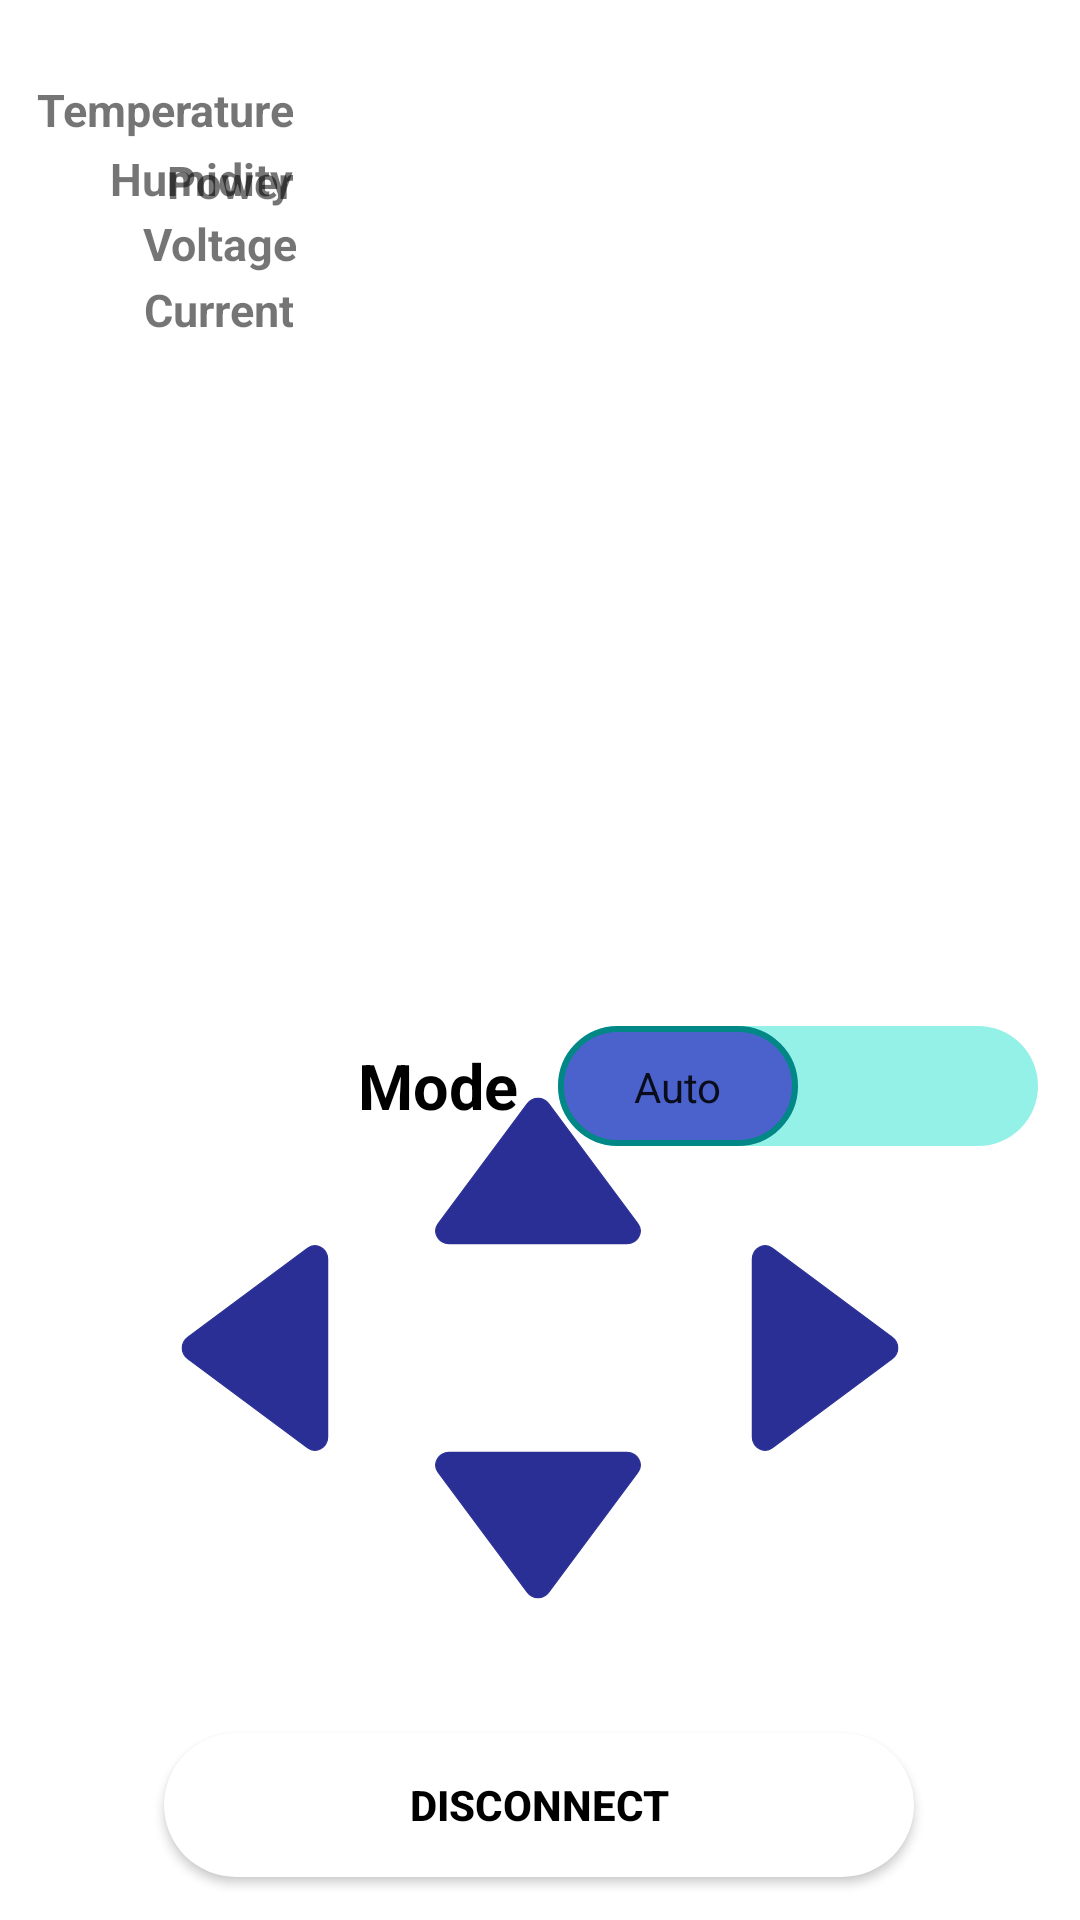

Here is an Android app screen rendered from its layout file. Give the layout XML and the strings, colors and styles it references.
<!-- AndroidManifest.xml: application theme Theme.SolarTracker -->
<!-- res/layout/activity_main.xml -->
<?xml version="1.0" encoding="utf-8"?>
<androidx.constraintlayout.widget.ConstraintLayout xmlns:android="http://schemas.android.com/apk/res/android"
    xmlns:app="http://schemas.android.com/apk/res-auto"
    xmlns:tools="http://schemas.android.com/tools"
    android:layout_width="match_parent"
    android:layout_height="match_parent"
    android:textAlignment="viewEnd"
    tools:context=".MainActivity">

    <Button
        android:id="@+id/btnDisconnect"
        android:layout_width="250dp"
        android:layout_height="48dp"
        style="?selectableItemBackground"
        android:layout_marginStart="20dp"
        android:layout_marginEnd="20dp"
        android:background="@drawable/round_button"
        android:contentDescription="@string/strdisconnect"
        android:text="@string/strdisconnect"
        android:textAllCaps="false"
        android:textColor="#000000"
        android:textStyle="bold"
        app:layout_constraintBottom_toBottomOf="parent"
        app:layout_constraintEnd_toEndOf="parent"
        app:layout_constraintHorizontal_bias="0.495"
        app:layout_constraintStart_toStartOf="parent"
        app:layout_constraintTop_toTopOf="parent"
        app:layout_constraintVertical_bias="0.976"
        tools:ignore="TextContrastCheck" />

    <androidx.appcompat.widget.SwitchCompat
        android:id="@+id/switchButton"
        android:layout_width="240dp"
        android:layout_height="60dp"
        android:layout_marginTop="332dp"
        android:gravity="center"
        android:text="@string/mode"
        android:textOff="@string/auto"
        android:textOn="@string/manual"
        android:textSize="21sp"
        android:textStyle="bold"
        android:thumb="@drawable/sw_thumb"
        app:layout_constraintEnd_toEndOf="parent"
        app:layout_constraintHorizontal_bias="0.883"
        app:layout_constraintStart_toStartOf="parent"
        app:layout_constraintTop_toTopOf="parent"
        app:showText="true"
        app:track="@drawable/sw_track"
        tools:ignore="TextContrastCheck" />

    <TextView
        android:id="@+id/humidity"
        android:layout_width="90dp"
        android:layout_height="25dp"
        android:text="@string/humidity"
        android:textAlignment="viewEnd"
        android:textAllCaps="false"
        android:textSize="15sp"
        android:textStyle="bold"
        app:layout_constraintBottom_toBottomOf="parent"
        app:layout_constraintEnd_toEndOf="parent"
        app:layout_constraintHorizontal_bias="0.028"
        app:layout_constraintStart_toStartOf="parent"
        app:layout_constraintTop_toTopOf="parent"
        app:layout_constraintVertical_bias="0.08" />

    <TextView
        android:id="@+id/voltage"
        android:layout_width="90dp"
        android:layout_height="25dp"
        android:layout_marginStart="8dp"
        android:layout_marginBottom="19dp"
        android:text="@string/voltage"
        android:textAlignment="viewEnd"
        android:textAllCaps="false"
        android:textSize="15sp"
        android:textStyle="bold"
        app:layout_constraintBottom_toBottomOf="parent"
        app:layout_constraintEnd_toEndOf="parent"
        app:layout_constraintHorizontal_bias="0.003"
        app:layout_constraintStart_toStartOf="parent"
        app:layout_constraintTop_toTopOf="parent"
        app:layout_constraintVertical_bias="0.119" />

    <TextView
        android:id="@+id/power"
        android:layout_width="90dp"
        android:layout_height="25dp"
        android:layout_marginBottom="559dp"
        android:text="@string/power"
        android:textAlignment="viewEnd"
        android:textAllCaps="false"
        android:textSize="15sp"
        android:textStyle="bold"
        app:layout_constraintBottom_toBottomOf="parent"
        app:layout_constraintEnd_toEndOf="parent"
        app:layout_constraintHorizontal_bias="0.028"
        app:layout_constraintStart_toStartOf="parent"
        app:layout_constraintTop_toTopOf="parent"
        app:layout_constraintVertical_bias="0.897" />

    <TextView
        android:id="@+id/current"
        android:layout_width="90dp"
        android:layout_height="25dp"
        android:text="@string/current"
        android:textAlignment="viewEnd"
        android:textAllCaps="false"
        android:textSize="15sp"
        android:textStyle="bold"
        app:layout_constraintBottom_toBottomOf="parent"
        app:layout_constraintEnd_toEndOf="parent"
        app:layout_constraintHorizontal_bias="0.028"
        app:layout_constraintStart_toStartOf="parent"
        app:layout_constraintTop_toTopOf="parent"
        app:layout_constraintVertical_bias="0.151" />

    <TextView
        android:id="@+id/temperature"
        android:layout_width="90dp"
        android:layout_height="25dp"
        android:text="@string/temperature"
        android:textAlignment="viewEnd"
        android:textAllCaps="false"
        android:textSize="15sp"
        android:textStyle="bold"
        app:layout_constraintBottom_toBottomOf="parent"
        app:layout_constraintEnd_toEndOf="parent"
        app:layout_constraintHorizontal_bias="0.028"
        app:layout_constraintStart_toStartOf="parent"
        app:layout_constraintTop_toTopOf="parent"
        app:layout_constraintVertical_bias="0.043" />

    <TextView
        android:id="@+id/showVoltage"
        android:layout_width="65dp"
        android:layout_height="25dp"
        android:contentDescription="@string/strparameters"
        android:textSize="15sp"
        app:layout_constraintBottom_toBottomOf="parent"
        app:layout_constraintEnd_toEndOf="parent"
        app:layout_constraintHorizontal_bias="0.306"
        app:layout_constraintStart_toStartOf="parent"
        app:layout_constraintTop_toTopOf="parent"
        app:layout_constraintVertical_bias="0.116" />

    <TextView
        android:id="@+id/showCurrent"
        android:layout_width="65dp"
        android:layout_height="25dp"
        android:contentDescription="@string/strparameters"
        android:textSize="15sp"
        app:layout_constraintBottom_toBottomOf="parent"
        app:layout_constraintEnd_toEndOf="parent"
        app:layout_constraintHorizontal_bias="0.306"
        app:layout_constraintStart_toStartOf="parent"
        app:layout_constraintTop_toTopOf="parent"
        app:layout_constraintVertical_bias="0.151" />

    <TextView
        android:id="@+id/showPower"
        android:layout_width="65dp"
        android:layout_height="25dp"
        android:layout_marginTop="3dp"
        android:contentDescription="@string/strparameters"
        android:textSize="15sp"
        app:layout_constraintBottom_toBottomOf="parent"
        app:layout_constraintEnd_toEndOf="parent"
        app:layout_constraintHorizontal_bias="0.306"
        app:layout_constraintStart_toStartOf="parent"
        app:layout_constraintTop_toTopOf="parent"
        app:layout_constraintVertical_bias="0.183" />

    <TextView
        android:id="@+id/showTemperature"
        android:layout_width="65dp"
        android:layout_height="25dp"
        android:contentDescription="@string/strparameters"
        android:textSize="15sp"
        app:layout_constraintBottom_toBottomOf="parent"
        app:layout_constraintEnd_toEndOf="parent"
        app:layout_constraintHorizontal_bias="0.306"
        app:layout_constraintStart_toStartOf="parent"
        app:layout_constraintTop_toTopOf="parent"
        app:layout_constraintVertical_bias="0.042" />

    <TextView
        android:id="@+id/showHumidity"
        android:layout_width="65dp"
        android:layout_height="25dp"
        android:contentDescription="@string/strparameters"
        android:textSize="15sp"
        app:layout_constraintBottom_toBottomOf="parent"
        app:layout_constraintEnd_toEndOf="parent"
        app:layout_constraintHorizontal_bias="0.306"
        app:layout_constraintStart_toStartOf="parent"
        app:layout_constraintTop_toTopOf="parent"
        app:layout_constraintVertical_bias="0.08" />

    <Button
        android:id="@+id/bntDown"
        android:layout_width="70dp"
        android:layout_height="50dp"
        android:background="@drawable/button"
        android:rotation="180"
        app:backgroundTint="#2A2F95"
        app:layout_constraintBottom_toBottomOf="parent"
        app:layout_constraintEnd_toEndOf="parent"
        app:layout_constraintHorizontal_bias="0.498"
        app:layout_constraintStart_toStartOf="parent"
        app:layout_constraintTop_toTopOf="parent"
        app:layout_constraintVertical_bias="0.819"
        tools:ignore="SpeakableTextPresentCheck" />

    <Button
        android:id="@+id/bntRight"
        android:layout_width="70dp"
        android:layout_height="50dp"
        android:layout_marginStart="240dp"
        android:background="@drawable/button"
        android:rotation="90"
        app:backgroundTint="#2A2F95"
        app:layout_constraintBottom_toBottomOf="parent"
        app:layout_constraintStart_toStartOf="parent"
        app:layout_constraintTop_toTopOf="parent"
        app:layout_constraintVertical_bias="0.719"
        tools:ignore="SpeakableTextPresentCheck" />

    <Button
        android:id="@+id/btnUp"
        android:layout_width="70dp"
        android:layout_height="50dp"
        android:background="@drawable/button"
        app:backgroundTint="#2A2F95"
        app:layout_constraintBottom_toBottomOf="parent"
        app:layout_constraintEnd_toEndOf="parent"
        app:layout_constraintHorizontal_bias="0.498"
        app:layout_constraintStart_toStartOf="parent"
        app:layout_constraintTop_toTopOf="parent"
        app:layout_constraintVertical_bias="0.619"
        tools:ignore="SpeakableTextPresentCheck" />

    <Button
        android:id="@+id/btnLeft"
        android:layout_width="70dp"
        android:layout_height="50dp"
        android:layout_marginEnd="240dp"
        android:background="@drawable/button"
        android:rotation="270"
        app:backgroundTint="#2A2F95"
        app:layout_constraintBottom_toBottomOf="parent"
        app:layout_constraintEnd_toEndOf="parent"
        app:layout_constraintTop_toTopOf="parent"
        app:layout_constraintVertical_bias="0.719"
        tools:ignore="btnLeft,SpeakableTextPresentCheck" />


</androidx.constraintlayout.widget.ConstraintLayout>
<!-- resources referenced by this layout -->
<resources>
  <!-- drawable button (drawable) -->
  <?xml version="1.0" encoding="utf-8"?>
  <vector xmlns:android="http://schemas.android.com/apk/res/android"
      xmlns:aapt="http://schemas.android.com/aapt"
      android:viewportWidth="158.55"
      android:viewportHeight="117.96"
      android:width="158.55dp"
      android:height="117.96dp">
      <path
          android:pathData="M146.47 116.09H12.09c-8.13 0 -12.86 -9.18 -8.14 -15.8L71.14 6.07c3.99 -5.6 12.3 -5.6 16.28 0l67.19 94.22C159.33 106.91 154.6 116.09 146.47 116.09z"
          android:fillColor="#000000"
          android:strokeColor="#000000"
          android:strokeWidth="0.8998"
          android:strokeMiterLimit="10" />
  
  
  </vector>
  <!-- drawable round_button (drawable) -->
  <?xml version="1.0" encoding="utf-8"?>
  <shape xmlns:android="http://schemas.android.com/apk/res/android">
      <solid android:color="#fff"/>
      <corners
  
          android:bottomLeftRadius="45dp"
          android:bottomRightRadius="45dp"
          android:topLeftRadius="45dp"
          android:topRightRadius="45dp" />
  
  </shape>
  <!-- drawable sw_thumb (drawable) -->
  <?xml version="1.0" encoding="utf-8"?>
  <selector xmlns:android="http://schemas.android.com/apk/res/android">
  
      <item android:state_checked="true" >
          <shape android:shape="rectangle">
             <solid android:color="#4B62CD" />
              <size android:width="50dp" android:height="40dp"/>
              <corners android:radius="40dp" />
              <stroke android:width="2dp" android:color="@color/teal_700"/>
          </shape>
      </item>
  
      <item android:state_checked="false" >
          <shape android:shape="rectangle">
              <solid android:color="#4B62CD" />
              <size android:width="80dp" android:height="40dp"/>
              <corners android:radius="40dp" />
              <stroke android:width="2dp" android:color="@color/teal_700"/>
          </shape>
      </item>
  
  </selector>
  <!-- drawable sw_track (drawable) -->
  <?xml version="1.0" encoding="utf-8"?>
  <selector xmlns:android="http://schemas.android.com/apk/res/android">
  
      <item android:state_checked="true">
          <shape android:shape="rectangle">
              <solid android:color="@color/teal_200"/>
                  <corners android:radius="200dp"/>
          </shape>
      </item>
  
      <item android:state_checked="false">
          <shape android:shape="rectangle">
              <solid android:color="#93F1E8"/>
              <corners android:radius="200dp"/>
          </shape>
      </item>
  
  </selector>
  <string name="auto">Auto</string>
  <string name="current">Current</string>
  <string name="humidity">Humidity</string>
  <string name="manual">Manual</string>
  <string name="mode">Mode</string>
  <string name="power">Power</string>
  <string name="strdisconnect">DISCONNECT</string>
  <string name="strparameters">PARAMETERS</string>
  <string name="temperature">Temperature</string>
  <string name="voltage">Voltage</string>
  <style name="Theme.SolarTracker" parent="Theme.MaterialComponents.DayNight.DarkActionBar">
          
          <item name="colorPrimary">@color/purple_500</item>
          <item name="colorPrimaryVariant">@color/purple_700</item>
          <item name="colorOnPrimary">@color/white</item>
          
          <item name="colorSecondary">@color/teal_200</item>
          <item name="colorSecondaryVariant">@color/teal_700</item>
          <item name="colorOnSecondary">@color/black</item>
          
          <item name="android:statusBarColor" tools:targetApi="l">?attr/colorPrimaryVariant</item>
          
      </style>
  <!-- not gathered from this repository: default colours our renderer supplied (Android Studio template values) -->
  <color name="purple_500">#FF6200EE</color>
  <color name="purple_700">#FF3700B3</color>
  <color name="teal_200">#FF03DAC5</color>
  <color name="teal_700">#FF018786</color>
  <color name="black">#FF000000</color>
  <color name="white">#FFFFFFFF</color>
</resources>
